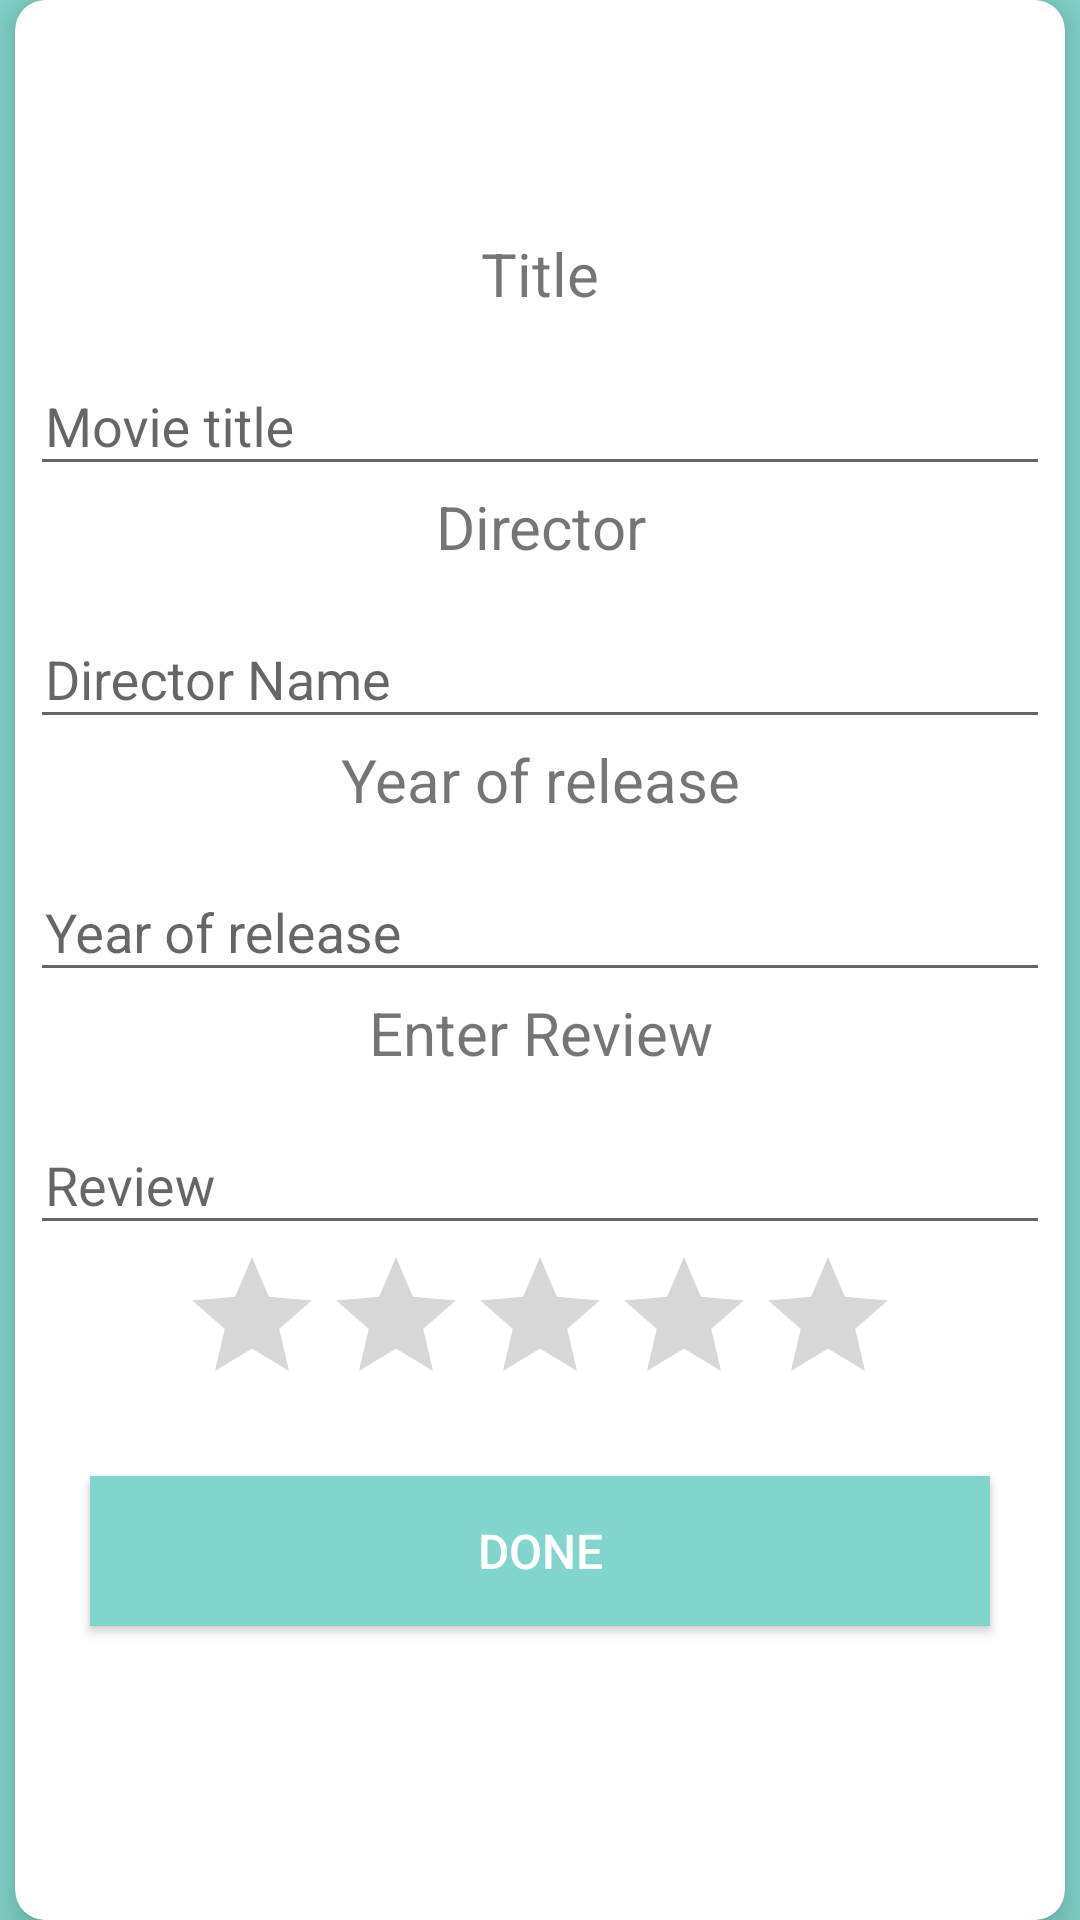

Write the Android layout XML for this screen, with the resource values it uses.
<!-- AndroidManifest.xml: application theme AppTheme.NoActionBar -->
<!-- res/layout/activity_enter_details.xml -->
<?xml version="1.0" encoding="utf-8"?>
<RelativeLayout xmlns:android="http://schemas.android.com/apk/res/android"
    xmlns:app="http://schemas.android.com/apk/res-auto"
    xmlns:tools="http://schemas.android.com/tools"
    android:layout_width="match_parent"
    android:layout_height="match_parent"
    tools:context=".EnterDetails"
    android:background="#82d5cc">
    <RelativeLayout
        android:layout_width="match_parent"
        android:layout_height="wrap_content"
        android:layout_gravity="center">

        <androidx.cardview.widget.CardView
            xmlns:Card_View="http://schemas.android.com/apk/res-auto"
            android:layout_width="match_parent"
            android:layout_height="match_parent"
            android:layout_marginLeft="5dp"
            android:layout_marginRight="5dp"
            android:layout_marginTop="0dp"
            android:padding="10dp"
            Card_View:cardCornerRadius="10dp"
            Card_View:cardElevation="10dp">

            <LinearLayout
                android:layout_width="match_parent"
                android:layout_height="wrap_content"
                android:layout_gravity="center"
                android:layout_margin="5dp"
                android:orientation="vertical">
                <TextView
                    android:layout_width="match_parent"
                    android:layout_height="wrap_content"
                    android:text="Title"
                    android:textSize="20dp"
                    android:textAlignment="center"
                    android:gravity="center_horizontal"
                    />


                <com.google.android.material.textfield.TextInputLayout
                    android:id="@+id/movie_name"
                    android:layout_width="match_parent"
                    android:layout_height="wrap_content"
                    android:layout_marginTop="5dp">


                    <EditText
                        android:id="@+id/movie_name_edit"
                        android:layout_width="match_parent"
                        android:layout_height="wrap_content"
                        android:layout_marginTop="10dp"
                        android:hint="Movie title"
                        android:inputType="text"
                        android:maxLines="1"
                        android:paddingStart="5dp"
                        android:paddingLeft="5dp"

                        android:singleLine="true"/>

                </com.google.android.material.textfield.TextInputLayout>
                <TextView
                    android:layout_width="match_parent"
                    android:layout_height="wrap_content"
                    android:text="Director"
                    android:textSize="20dp"
                    android:textAlignment="center"
                    android:gravity="center_horizontal"
                    />

                <com.google.android.material.textfield.TextInputLayout
                    android:id="@+id/director"
                    android:layout_width="match_parent"
                    android:layout_height="wrap_content"
                    android:layout_marginTop="5dp"
                   >

                    <EditText
                        android:id="@+id/director_edit"
                        android:layout_width="match_parent"
                        android:layout_height="wrap_content"
                        android:layout_marginTop="10dp"
                        android:hint="Director Name"
                        android:inputType="text"
                        android:maxLines="1"
                        android:paddingStart="5dp"
                        android:paddingLeft="5dp"
                        android:singleLine="true"/>

                </com.google.android.material.textfield.TextInputLayout>
                <TextView
                    android:layout_width="match_parent"
                    android:layout_height="wrap_content"
                    android:text="Year of release"
                    android:textSize="20dp"
                    android:textAlignment="center"
                    android:gravity="center_horizontal"
                    />

                <com.google.android.material.textfield.TextInputLayout
                    android:id="@+id/year"
                    android:layout_width="match_parent"
                    android:layout_height="wrap_content"
                    android:layout_marginTop="5dp">

                    <EditText
                        android:id="@+id/year_edit"
                        android:layout_width="match_parent"
                        android:layout_height="wrap_content"
                        android:layout_marginTop="10dp"
                        android:hint="Year of release"
                        android:inputType="text"
                        android:maxLines="1"
                        android:paddingStart="5dp"
                        android:paddingLeft="5dp"
                        android:singleLine="true"/>

                </com.google.android.material.textfield.TextInputLayout>
                <TextView
                    android:layout_width="match_parent"
                    android:layout_height="wrap_content"
                    android:text="Enter Review"
                    android:textSize="20dp"
                    android:textAlignment="center"
                    android:gravity="center_horizontal"
                    />

                <com.google.android.material.textfield.TextInputLayout
                    android:id="@+id/description"
                    android:layout_width="match_parent"
                    android:layout_height="wrap_content"
                    android:layout_marginTop="5dp">

                    <EditText
                        android:id="@+id/description_edit"
                        android:layout_width="match_parent"
                        android:layout_height="wrap_content"
                        android:layout_marginTop="10dp"
                        android:hint="Review"
                        android:inputType="text"
                        android:maxLines="1"
                        android:paddingStart="5dp"
                        android:paddingLeft="5dp"
                        android:singleLine="true"/>

                </com.google.android.material.textfield.TextInputLayout>
                <RatingBar
                    android:id="@+id/rating"
                    android:layout_width="wrap_content"
                    android:layout_height="wrap_content"
                    android:saveEnabled="true"
                    android:textAlignment="center"
                    android:layout_gravity="center"
                    android:numStars="5"/>

                <Button
                    android:id="@+id/login"
                    android:layout_width="match_parent"
                    android:layout_height="50dp"
                    android:layout_margin="20dp"
                    android:background="@color/colorAccent"
                    android:text="Done"
                    android:textColor="@android:color/white"
                    android:textSize="16sp"/>



            </LinearLayout>
        </androidx.cardview.widget.CardView>
    </RelativeLayout>


</RelativeLayout>
<!-- resources referenced by this layout -->
<resources>
  <color name="colorAccent">#82d5cc</color>
  <style name="AppTheme.NoActionBar">
          <item name="windowActionBar">false</item>
          <item name="windowNoTitle">true</item>
      </style>
</resources>
